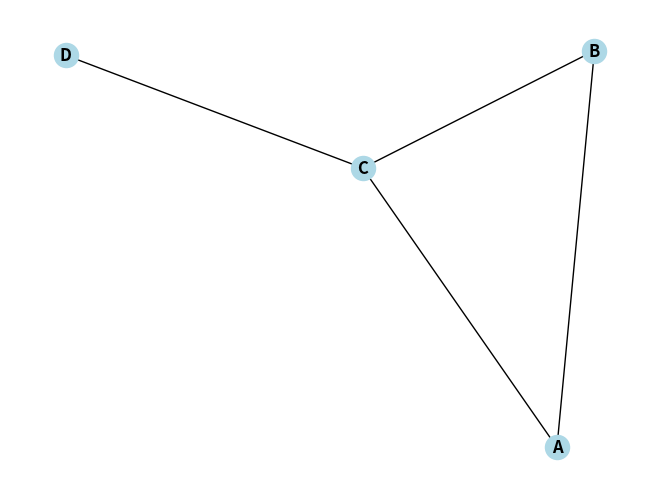

The script that saved this image: (Note: this script raises an exception after producing the figure.)
import networkx as nx
import matplotlib.pyplot as plt

#====== Create a graph with weighted edge =========
G = nx.Graph()
G.add_edge("A", "B")
G.add_edge("B", "C")
G.add_edge("C", "A")
G.add_edge("C", "D", weight=0.7)

# Analyze the graph
print("Nodes:", G.nodes)
print("Edges:", G.edges)
print("Degree of each node:", dict(G.degree))

# Draw the graph
nx.draw(G, with_labels=True, node_color="lightblue", font_weight="bold")
plt.show()

# Use the previous graph W
shortest_path = nx.shortest_path(W, source='A', target='C', weight='weight')
print(f"Shortest path from A to C: {shortest_path}")

degree_dict = dict(W.degree())
print(f"Node degrees: {degree_dict}")

clustering = nx.clustering(W)
print(f"Clustering coefficient: {clustering}")

#===== Another example with no weights ===========
import networkx as nx
import matplotlib.pyplot as plt

# Create a graph
G = nx.Graph()

# Add nodes
G.add_node(1)
G.add_nodes_from([2, 3, 4])  # Adding multiple nodes at once

# Add edges
G.add_edge(1, 2)
G.add_edges_from([(2, 3), (3, 4), (4, 1)])  # Adding multiple edges

# Draw the graph
plt.figure(figsize=(8, 6))
nx.draw(G, with_labels=True, node_color='lightblue', node_size=1500, font_size=15)
plt.title("Graph Visualization")
plt.show()
